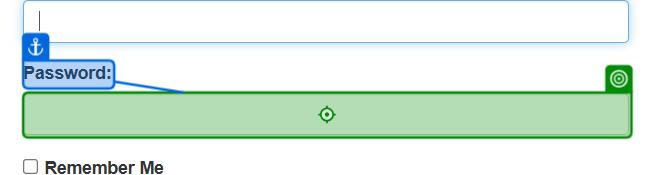
Task: Robotic Enterprise Framework
Workflow: ACMEWeb_Login

Step 1 [try]: type a value into the text box 'Password:' in window 'ACME System 1 - Log In' (msedge.exe)

Step 2: click on the button in window 'ACME System 1 - Log In' (msedge.exe) (no picture)

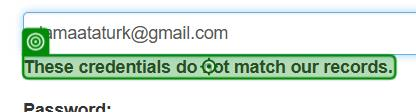
Step 3: check the text 'These credentials do not match our records.' in window 'ACME System 1 - Log In' (msedge.exe)
